9-way image classification set "200" from GitHub (internet-of-production/microstructure-deep-generative-models); label vocabulary: fine grain 0, fine grain 1, fine grain 2, middle grain 3, middle grain 4, middle grain 5, coarse grain 6, coarse grain 7, coarse grain 8.

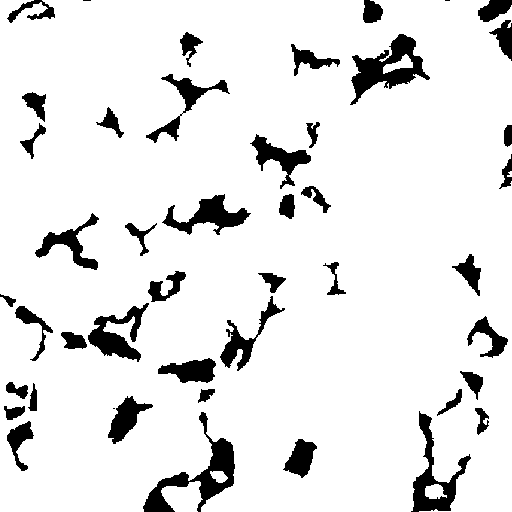
Label: middle grain 3

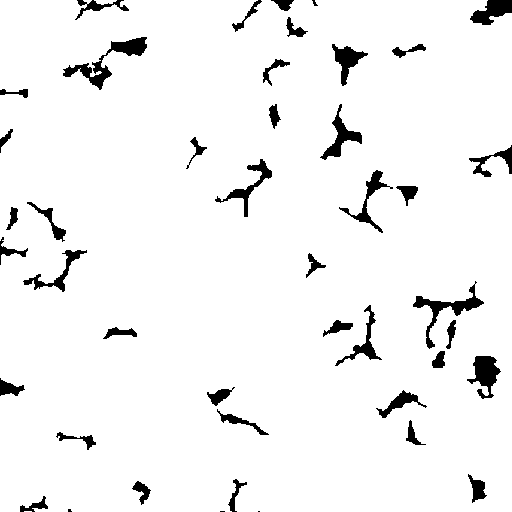
Label: fine grain 2

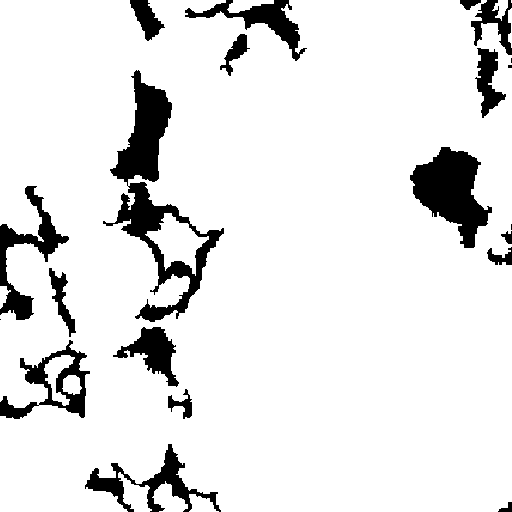
Label: coarse grain 6

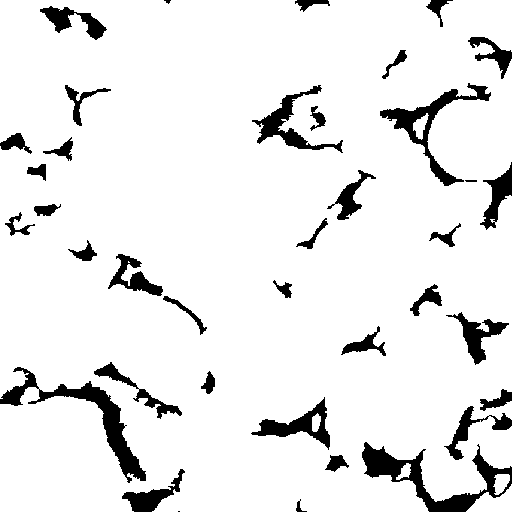
Label: middle grain 4

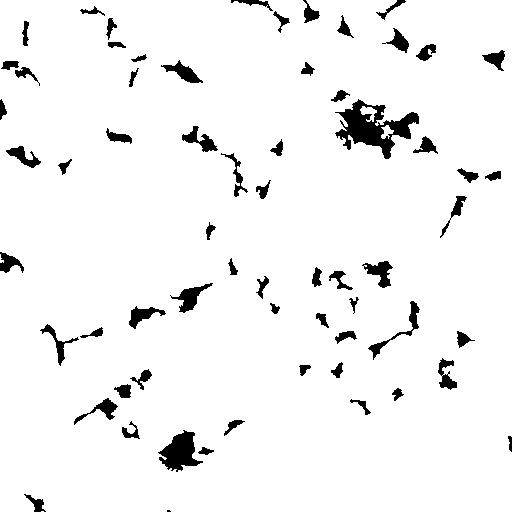
Label: coarse grain 7

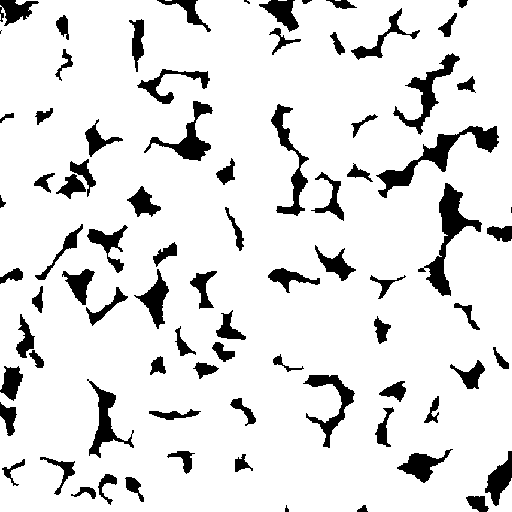
Label: fine grain 0
